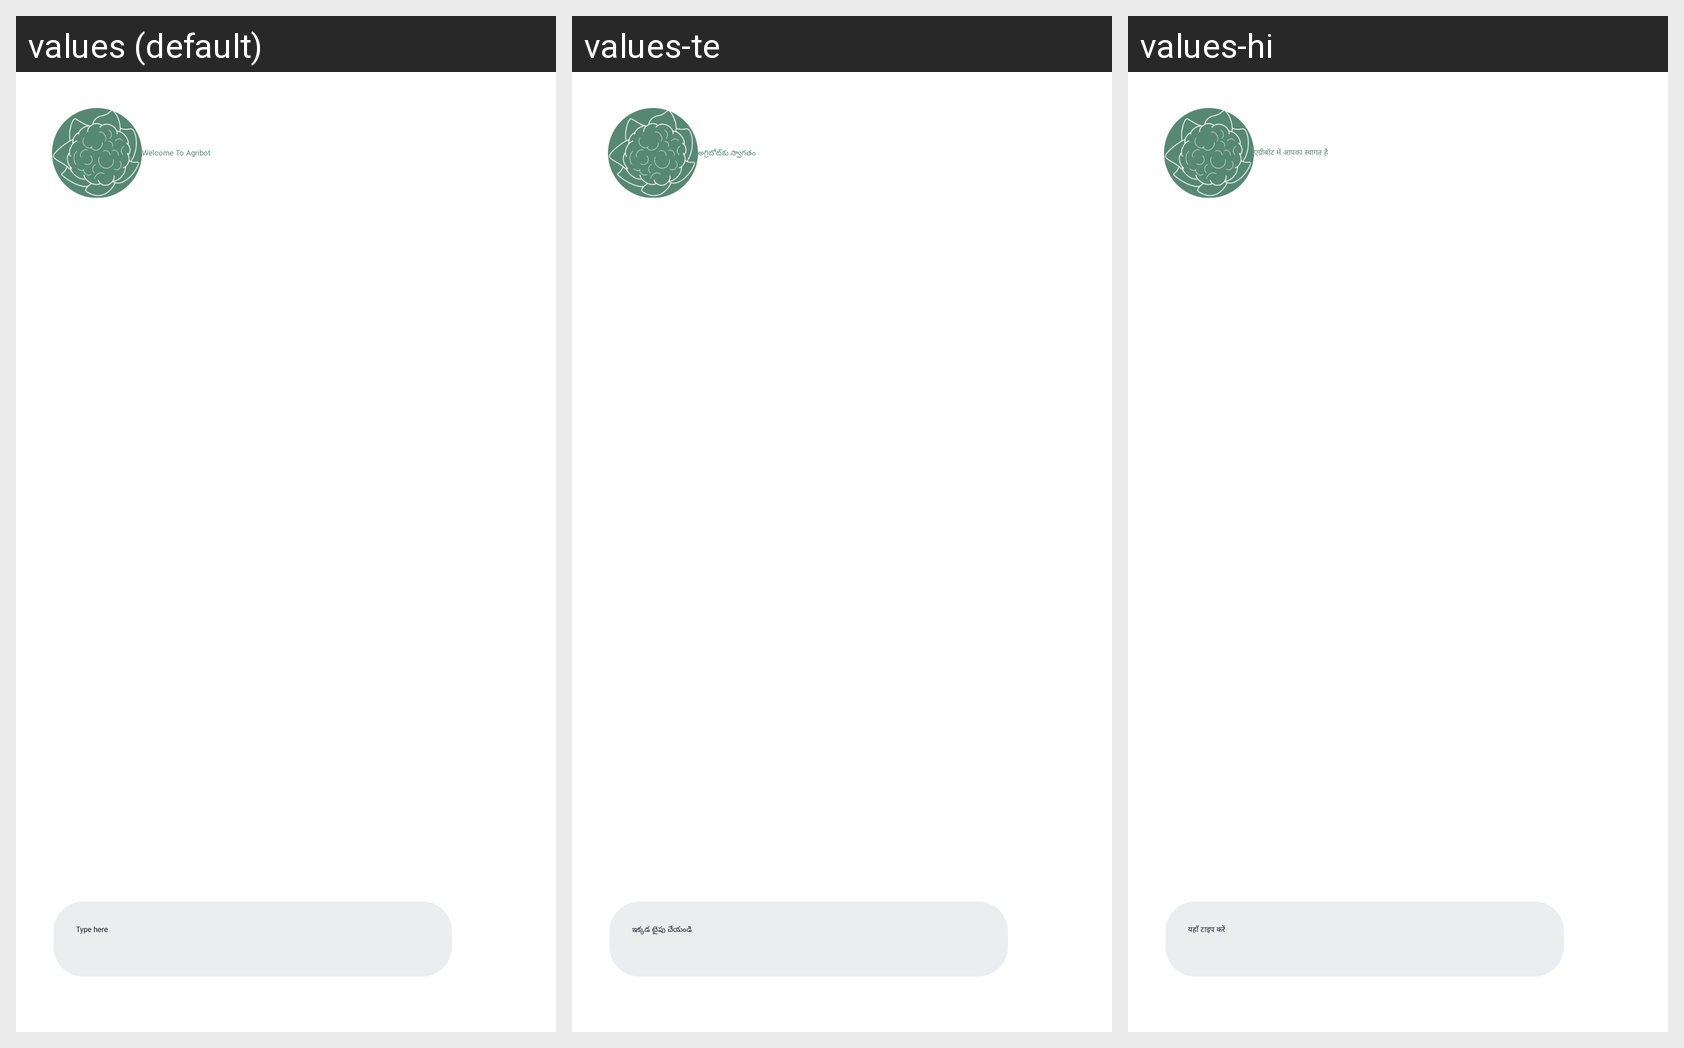

Here is an Android app screen in its default locale and in the app's own translations. Write out the translated-string differences for the strings that appear on this screen.
Android screen res/layout/activity_chat_gpt.xml rendered under 3 locales, left to right: values (default), values-te, values-hi. Device: Nexus 5 (rendered at 1080×1920; each locale shown at half size, 540×960, under a caption strip naming it); theme Theme.Agricole.
Strings drawn on this screen, with the default value and each locale's value (text and hints the layout hard-codes, and strings that could not be matched under every locale, appear in the picture but are not listed):

welcome
  values: Welcome To Agribot
  values-te: అగ్రిబోట్‌కు స్వాగతం
  values-hi: एग्रीबॉट में आपका स्वागत है

write_here
  values: Type here
  values-te: ఇక్కడ టైపు చేయండి
  values-hi: यहाँ टाइप करें
